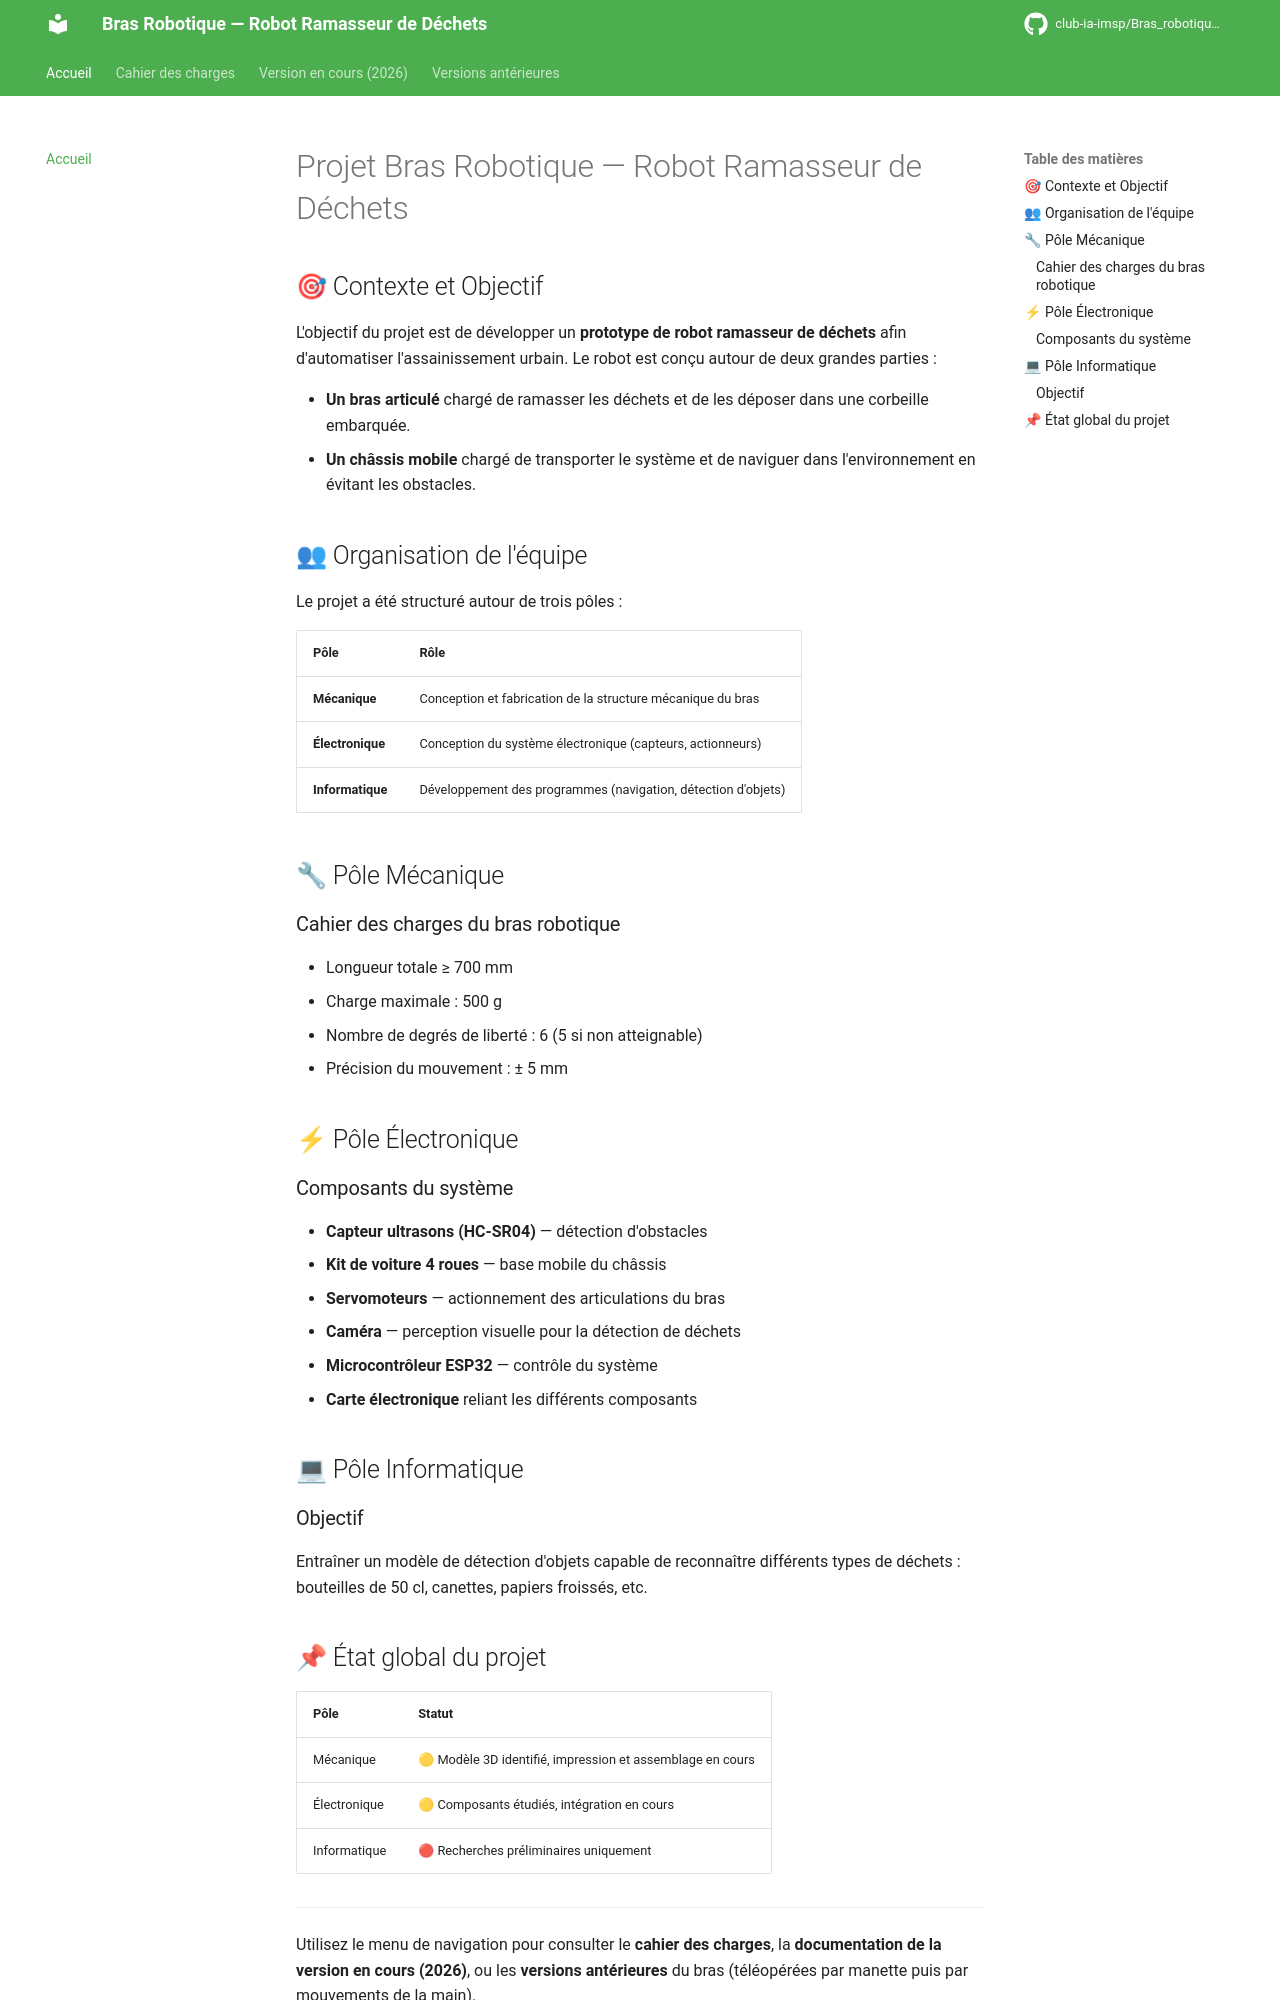

repository: club-ia-imsp/Bras_robotique_ramasseur_de_dechets · page: index.html · generator: mkdocs

# Projet Bras Robotique — Robot Ramasseur de Déchets

## 🎯 Contexte et Objectif

L'objectif du projet est de développer un **prototype de robot ramasseur de déchets** afin d'automatiser l'assainissement urbain. Le robot est conçu autour de deux grandes parties :

- **Un bras articulé** chargé de ramasser les déchets et de les déposer dans une corbeille embarquée.
- **Un châssis mobile** chargé de transporter le système et de naviguer dans l'environnement en évitant les obstacles.

## 👥 Organisation de l'équipe

Le projet a été structuré autour de trois pôles :

| Pôle | Rôle |
|------|------|
| **Mécanique** | Conception et fabrication de la structure mécanique du bras |
| **Électronique** | Conception du système électronique (capteurs, actionneurs) |
| **Informatique** | Développement des programmes (navigation, détection d'objets) |

## 🔧 Pôle Mécanique

### Cahier des charges du bras robotique
- Longueur totale ≥ 700 mm
- Charge maximale : 500 g
- Nombre de degrés de liberté : 6 (5 si non atteignable)
- Précision du mouvement : ± 5 mm

## ⚡ Pôle Électronique

### Composants du système
- **Capteur ultrasons (HC-SR04)** — détection d'obstacles
- **Kit de voiture 4 roues** — base mobile du châssis
- **Servomoteurs** — actionnement des articulations du bras
- **Caméra** — perception visuelle pour la détection de déchets
- **Microcontrôleur ESP32** — contrôle du système
- **Carte électronique** reliant les différents composants

## 💻 Pôle Informatique

### Objectif
Entraîner un modèle de détection d'objets capable de reconnaître différents types de déchets : bouteilles de 50 cl, canettes, papiers froissés, etc.
